Run: headless pygame with SDL's dummy video driver; simulated clock (each Clock.tick advances the game by its frame time, no real sleeping); random seed 0; keys injected as events and as key.get_pressed() state; mouse plan: one left click at the window centre at the start of phase 2, then a move to the lower-right quarter at the start of phase 3.
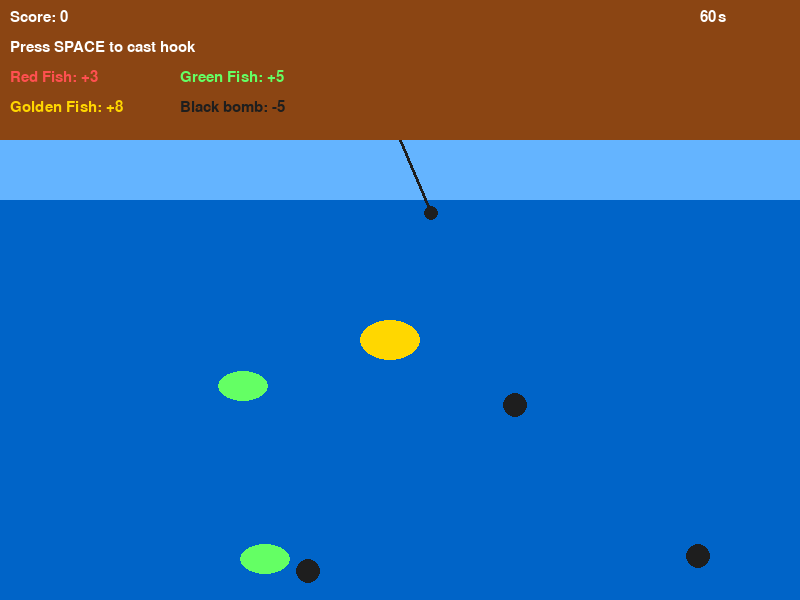
Frame 1 of 4 · flips 1–60 · no input
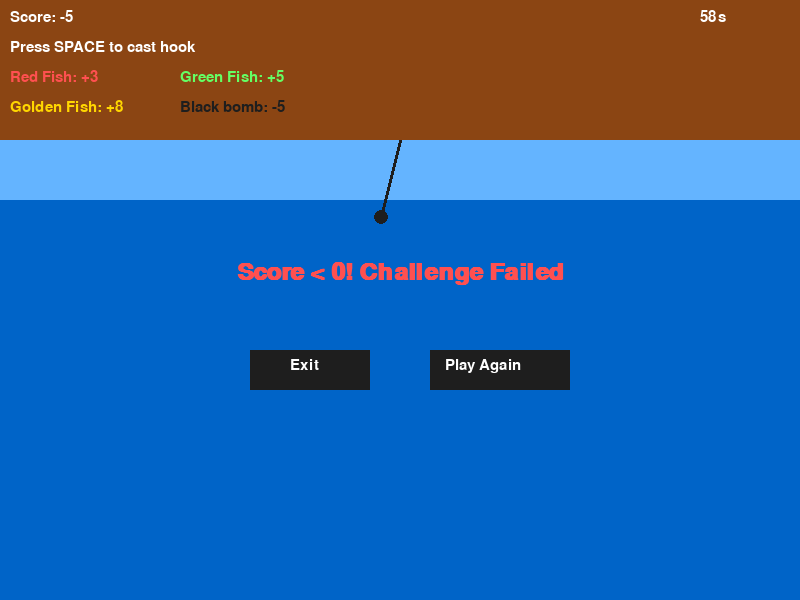
Frame 2 of 4 · flips 61–180 · clicked the window centre · tapped SPACE, RETURN · held RIGHT (→), D
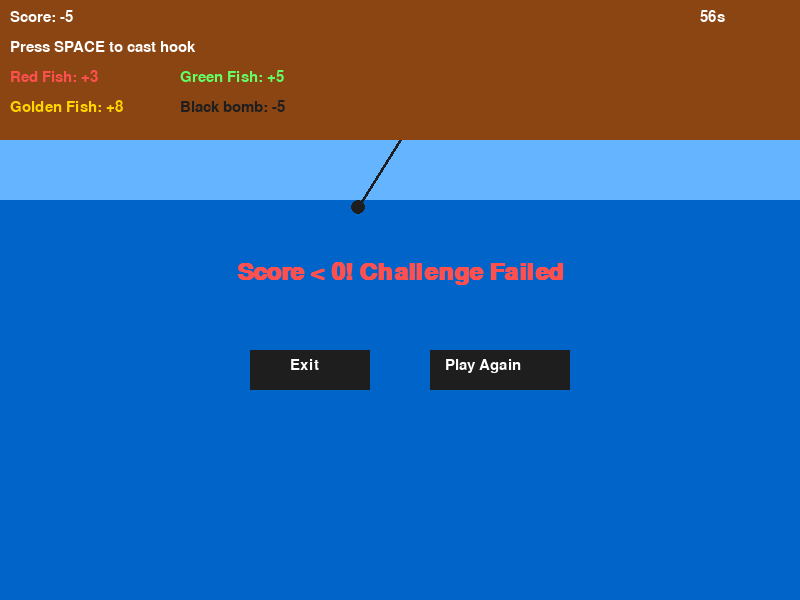
Frame 3 of 4 · flips 181–300 · moved the mouse to the lower-right quarter · held DOWN (↓), S
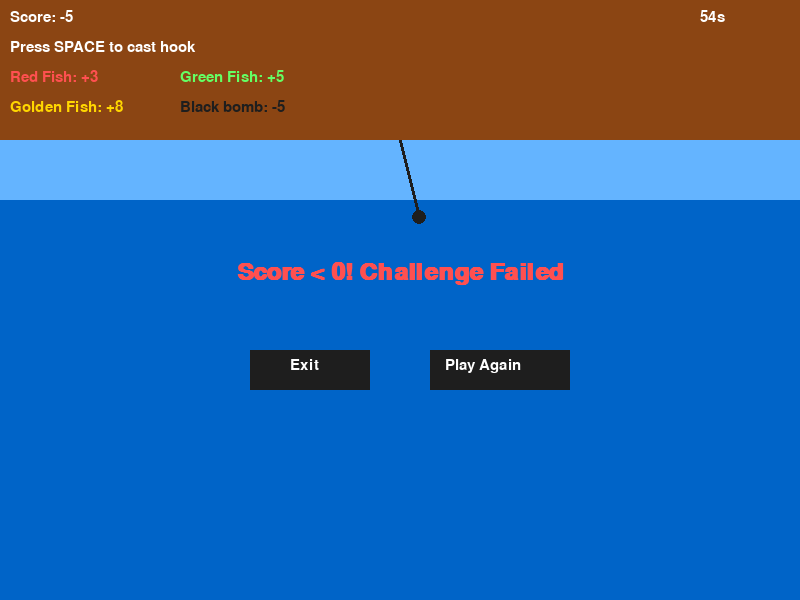
Frame 4 of 4 · flips 301–420 · held LEFT (←), A, UP (↑), W

The pygame program that drew these frames:

import pygame
import sys
import random
import math

pygame.init()

WIDTH, HEIGHT = 800, 600
screen = pygame.display.set_mode((WIDTH, HEIGHT))
pygame.display.set_caption("🎣 Fish Catcher")

WHITE = (255, 255, 255)
BLUE = (100, 180, 255)
BROWN = (139, 69, 19)
DARKBLUE = (0, 100, 200)
RED = (255, 80, 80)
GREEN = (100, 255, 100)
GOLD = (255, 215, 0)
BLACK = (30, 30, 30)
HOOK_COLOR = BLACK

font = pygame.font.SysFont("arial", 22)
big_font = pygame.font.SysFont("arial", 36, bold=True)

clock = pygame.time.Clock()
hook_speed = 5
fish_speed = 2
TIME_LIMIT = 60
GOAL_SCORE = 50

class Hook:
    def __init__(self):
        self.angle = 0
        self.swing_speed = 0.02
        self.length = 80
        self.active = False
        self.origin_x = WIDTH // 2
        self.origin_y = 140
        self.end_x = self.origin_x
        self.end_y = self.origin_y + self.length

    def cast(self):
        if not self.active:
            self.active = True
            self.end_y = self.origin_y + self.length

    def update(self):
        if not self.active:
            self.angle += self.swing_speed
            if self.angle > math.pi / 4 or self.angle < -math.pi / 4:
                self.swing_speed *= -1
            self.end_x = self.origin_x + int(self.length * math.sin(self.angle))
            self.end_y = self.origin_y + int(self.length * math.cos(self.angle))
        else:
            self.end_y += hook_speed
            if self.end_y > HEIGHT:
                self.active = False
                self.angle = 0

    def draw(self):
        pygame.draw.line(screen, HOOK_COLOR, (self.origin_x, self.origin_y), (self.end_x, self.end_y), 3)
        pygame.draw.circle(screen, HOOK_COLOR, (self.end_x, self.end_y), 7)

class Fish:
    def __init__(self):
        self.dir = random.choice([-1, 1])
        self.type = random.choices(["small", "medium", "large", "bomb"], weights=[4, 3, 2, 2])[0]

        if self.type == "small":
            self.color = RED
            self.width, self.height = 40, 20
            self.score = 3
        elif self.type == "medium":
            self.color = GREEN
            self.width, self.height = 50, 30
            self.score = 5
        elif self.type == "large":
            self.color = GOLD
            self.width, self.height = 60, 40
            self.score = 8
        else:
            self.color = BLACK
            self.width, self.height = 80, 60
            self.score = -5

        self.x = random.randint(50, WIDTH - self.width - 50)
        self.y = random.randint(300, HEIGHT - 40)
        if random.random() < 0.5:
            self.dir *= -1

    def update(self):
        self.x += self.dir * fish_speed
        if self.x < 20 or self.x > WIDTH - self.width:
            self.dir *= -1

    def draw(self):
        if self.type == "bomb":
            pygame.draw.circle(screen, self.color, (self.x + self.width // 2, self.y + self.height // 2), 12)
        else:
            pygame.draw.ellipse(screen, self.color, (self.x, self.y, self.width, self.height))

    def caught_by(self, hook):
        cx = self.x + self.width // 2
        cy = self.y + self.height // 2
        return hook.active and abs(hook.end_x - cx) < self.width // 2 and abs(hook.end_y - cy) < self.height // 2

def reset_game():
    global hook, fishes, score, start_ticks, game_state
    hook = Hook()
    fishes = [Fish() for _ in range(5)]
    bomb = Fish()
    bomb.type = "bomb"
    bomb.color = BLACK
    bomb.width, bomb.height = 80, 60
    bomb.score = -5
    bomb.x = random.randint(50, WIDTH - bomb.width - 50)
    bomb.y = random.randint(300, HEIGHT - 40)
    fishes.append(bomb)
    score = 0
    start_ticks = pygame.time.get_ticks()
    game_state = "playing"

reset_game()

exit_button = pygame.Rect(WIDTH//2 - 150, HEIGHT//2 + 50, 120, 40)
play_button = pygame.Rect(WIDTH//2 + 30, HEIGHT//2 + 50, 140, 40)

running = True
while running:
    screen.fill(BLUE)
    pygame.draw.rect(screen, DARKBLUE, (0, 200, WIDTH, HEIGHT - 200))
    pygame.draw.rect(screen, BROWN, (0, 0, WIDTH, 140))

    seconds = (pygame.time.get_ticks() - start_ticks) // 1000
    time_left = max(0, TIME_LIMIT - seconds)

    for event in pygame.event.get():
        if event.type == pygame.QUIT:
            running = False
        elif game_state == "playing" and event.type == pygame.KEYDOWN and event.key == pygame.K_SPACE:
            hook.cast()
        elif game_state in ["win", "lose", "timeout"]:
            if event.type == pygame.MOUSEBUTTONDOWN:
                mx, my = pygame.mouse.get_pos()
                if exit_button.collidepoint(mx, my):
                    running = False
                elif play_button.collidepoint(mx, my):
                    reset_game()

    if time_left == 0 and game_state == "playing":
        if score >= GOAL_SCORE:
            game_state = "win"
        else:
            game_state = "timeout"

    if score < 0 and game_state == "playing":
        game_state = "lose"

    hook.update()
    hook.draw()

    if game_state == "playing":
        for fish in fishes:
            fish.update()
            fish.draw()
            if fish.caught_by(hook):
                score += fish.score
                if score >= GOAL_SCORE and game_state == "playing":
                    game_state = "win"
                fishes.remove(fish)
                fishes.append(Fish())
                hook.active = False

    for fish in fishes:
        if game_state == "playing":
            fish.draw()

    screen.blit(font.render(f"Score: {score}", True, WHITE), (10, 10))
    screen.blit(font.render("Press SPACE to cast hook", True, WHITE), (10, 40))
    screen.blit(font.render("Red Fish: +3", True, RED), (10, 70))
    screen.blit(font.render("Green Fish: +5", True, GREEN), (180, 70))
    screen.blit(font.render("Golden Fish: +8", True, GOLD), (10, 100))
    screen.blit(font.render("Black bomb: -5", True, BLACK), (180, 100))
    screen.blit(font.render(f"{time_left}s", True, WHITE), (WIDTH - 100, 10))

    if game_state in ["win", "lose", "timeout"]:
        if game_state == "win":
            msg = big_font.render("Challenge Success! Congratulations!!!", True, GOLD)
        elif game_state == "lose":
            msg = big_font.render("Score < 0! Challenge Failed", True, RED)
        else:
            msg = big_font.render("Time's OUT! Not enough score.", True, RED)
        screen.blit(msg, (WIDTH // 2 - msg.get_width() // 2, HEIGHT // 2 - 40))

        pygame.draw.rect(screen, BLACK, exit_button)
        pygame.draw.rect(screen, BLACK, play_button)
        screen.blit(font.render("Exit", True, WHITE), (exit_button.x + 40, exit_button.y + 8))
        screen.blit(font.render("Play Again", True, WHITE), (play_button.x + 15, play_button.y + 8))

    pygame.display.flip()
    clock.tick(60)

pygame.quit()
sys.exit()
